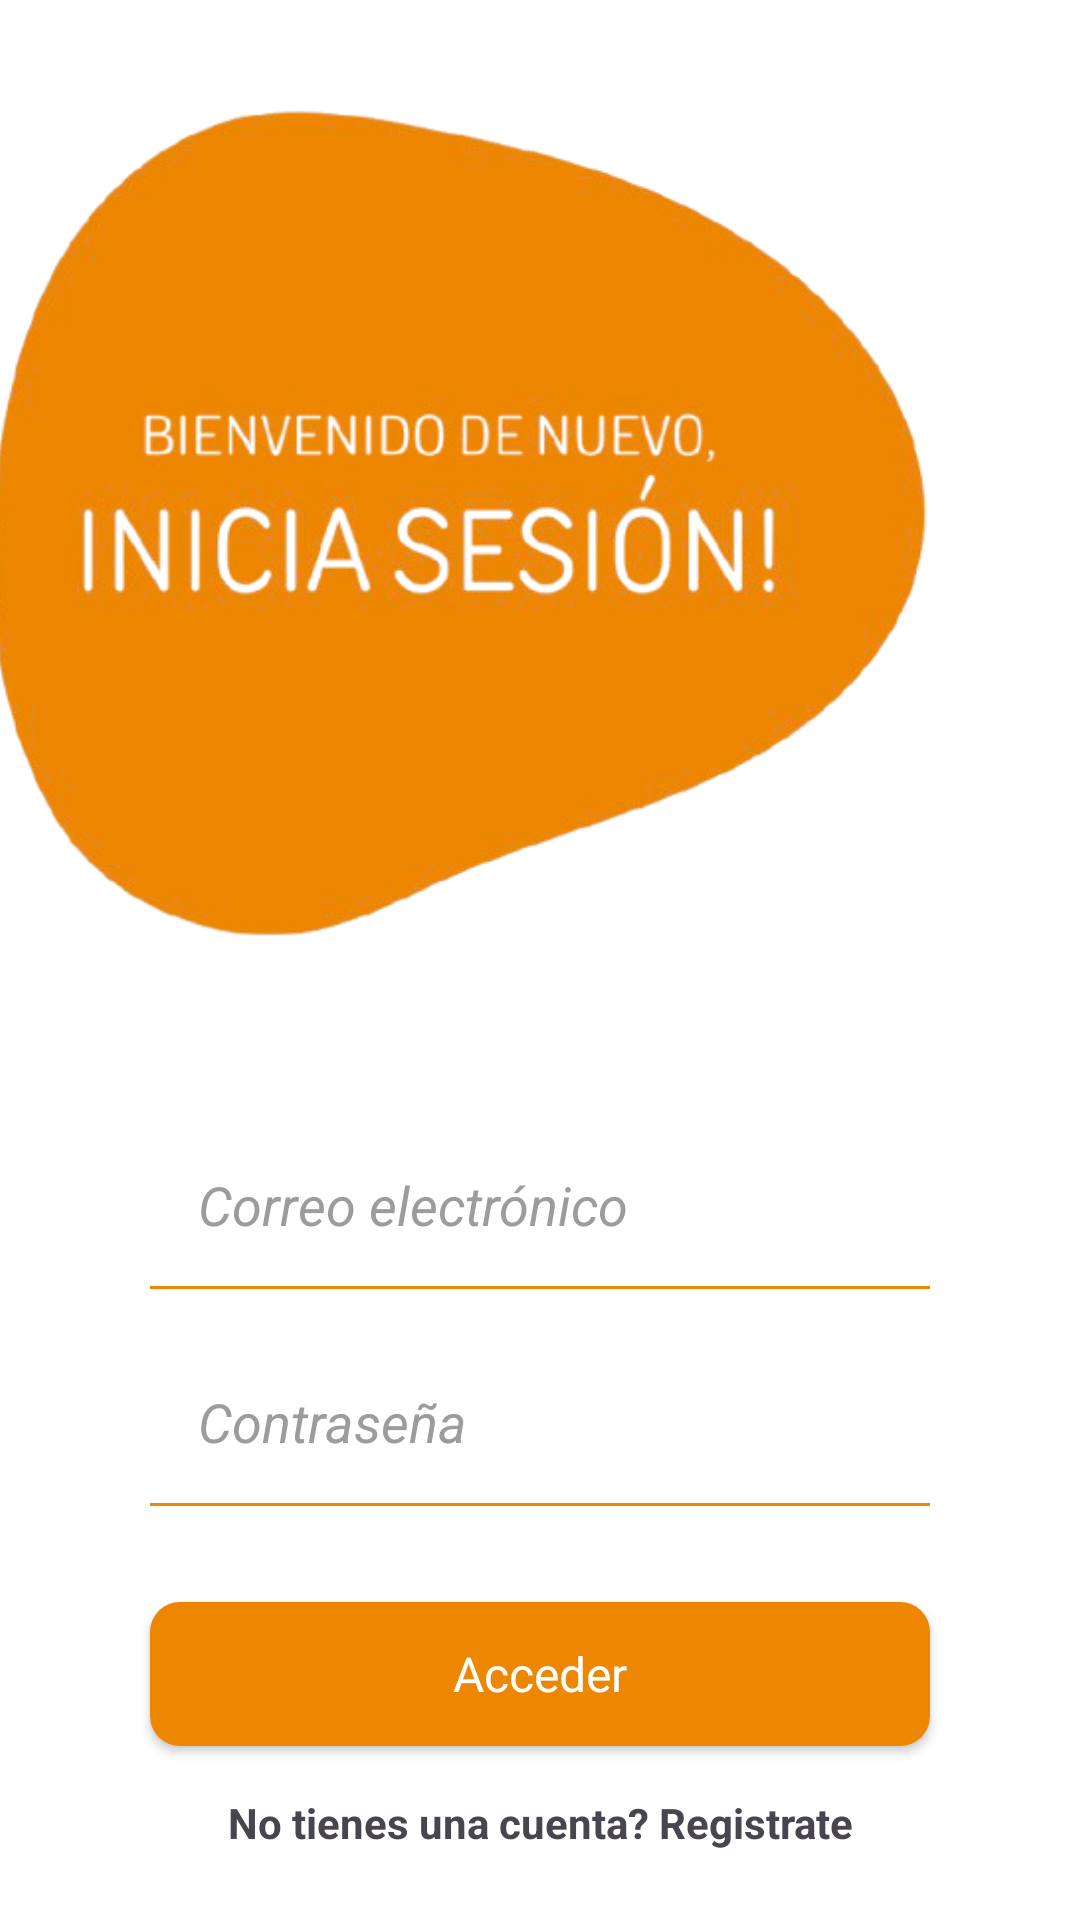

Layout XML and referenced resources for this Android screen:
<!-- AndroidManifest.xml: application theme Theme.NutriMatev1 -->
<!-- res/layout/activity_login.xml -->
<?xml version="1.0" encoding="utf-8"?>
<androidx.constraintlayout.widget.ConstraintLayout
    xmlns:android="http://schemas.android.com/apk/res/android"
    xmlns:app="http://schemas.android.com/apk/res-auto"
    xmlns:tools="http://schemas.android.com/tools"
    android:id="@+id/main"
    android:background="@color/white"
    android:layout_width="match_parent"
    android:layout_height="match_parent"
    tools:context=".LoginActivity">

    <ImageView
        android:id="@+id/imageView4"
        android:layout_width="wrap_content"
        android:layout_height="350dp"
        android:layout_marginEnd="80dp"
        app:layout_constraintEnd_toEndOf="parent"
        app:layout_constraintStart_toStartOf="parent"
        app:layout_constraintTop_toTopOf="parent"
        app:srcCompat="@drawable/forma_login2" />

    <LinearLayout
        android:layout_width="match_parent"
        android:layout_height="wrap_content"
        android:layout_marginBottom="16dp"
        android:orientation="vertical"
        app:layout_constraintBottom_toBottomOf="parent"
        app:layout_constraintEnd_toEndOf="parent"
        app:layout_constraintStart_toStartOf="parent"
        app:layout_constraintTop_toBottomOf="@+id/imageView4">

        <EditText
            android:id="@+id/editTextEmail"
            android:layout_width="match_parent"
            android:layout_height="wrap_content"
            android:layout_marginStart="50dp"
            android:layout_marginTop="16dp"
            android:layout_marginEnd="50dp"
            android:background="@drawable/editlogintext_background"
            android:drawableStart="@drawable/baseline_email_24"
            android:drawablePadding="16dp"
            android:ems="10"
            android:hint="@string/email"
            android:inputType="textEmailAddress"
            android:padding="16dp"
            android:textColorHint="@color/grey"
            android:textStyle="italic" />

        <EditText
            android:id="@+id/editTextPassword"
            android:layout_width="match_parent"
            android:layout_height="wrap_content"
            android:layout_marginStart="50dp"
            android:layout_marginTop="16dp"
            android:layout_marginEnd="50dp"
            android:background="@drawable/editlogintext_background"
            android:drawableStart="@drawable/baseline_password_24"
            android:drawablePadding="16dp"
            android:ems="10"
            android:hint="@string/passwd"
            android:inputType="textPassword"
            android:padding="16dp"
            android:textColorHint="@color/grey"
            android:textStyle="italic" />

        <androidx.appcompat.widget.AppCompatButton
            android:id="@+id/AUbtnLogin"
            style="@android:style/Widget.Button"
            android:layout_width="match_parent"
            android:layout_height="wrap_content"
            android:layout_marginStart="50dp"
            android:layout_marginTop="32dp"
            android:layout_marginEnd="50dp"
            android:background="@drawable/primary_background"
            android:text="@string/login"
            android:textColor="@color/white"
            android:textSize="16sp" />

        <TextView
            android:id="@+id/textNuevaCuenta"
            android:layout_width="match_parent"
            android:layout_height="wrap_content"
            android:layout_marginTop="16dp"
            android:clickable="true"
            android:focusable="true"
            android:text="No tienes una cuenta? Registrate"
            android:textAlignment="center"
            android:textStyle="bold" />
    </LinearLayout>


</androidx.constraintlayout.widget.ConstraintLayout>
<!-- resources referenced by this layout -->
<resources>
  <color name="grey">#9C9C9C</color>
  <color name="white">#FFFFFFFF</color>
  <!-- drawable editlogintext_background (drawable) -->
  <?xml version="1.0" encoding="utf-8"?>
  <layer-list xmlns:android="http://schemas.android.com/apk/res/android">
      <item android:top="-3dp" android:bottom="-1dp" android:right="-3dp" android:left="-3dp">
          <shape android:shape="rectangle">
              <stroke android:width="2dp" android:color="@color/prueba"/>
          </shape>
  
      </item>
  </layer-list>
  <!-- drawable forma_login2: png bitmap (drawable, 183273 bytes) -->
  <!-- drawable primary_background (drawable) -->
  <?xml version="1.0" encoding="utf-8"?>
  <selector xmlns:android="http://schemas.android.com/apk/res/android">
  <item>
      <shape android:shape="rectangle">
          <corners android:radius="10dp"/>
          <solid android:color="@color/prueba"/>
      </shape>
  </item>
  </selector>
  <string name="email">Correo electrónico</string>
  <string name="login">Acceder</string>
  <string name="passwd">Contraseña</string>
  <style name="Theme.NutriMatev1" parent="Base.Theme.NutriMatev1" />
  <color name="prueba">#ED8600</color>
  <style name="Base.Theme.NutriMatev1" parent="Theme.Material3.DayNight.NoActionBar">
          
           <item name="colorPrimary">@color/primary</item>
          <item name="colorPrimaryVariant">@color/primaryVariant</item>
          <item name="android:statusBarColor">@color/primary</item>
  
  
      </style>
  <color name="primary">#f5e9dc</color>
  <color name="primaryVariant">#cc7d28</color>
</resources>
